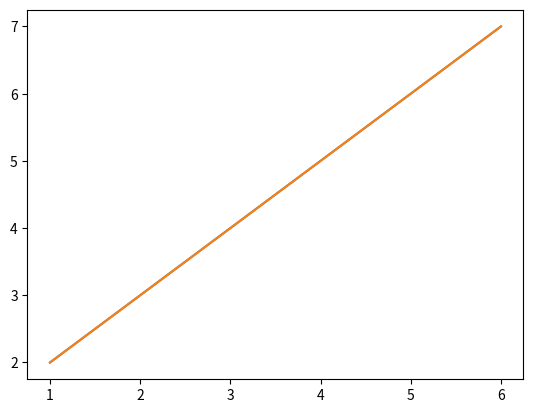

The script that saved this image:


#----------------------------------------------------------
# EXAMPLE COMPARE IMPORT METHODS
import matplotlib.pyplot as plt
x=[1,2,3,4,5,6]
y=[2,3,4,5,6,7]
plt.plot(x,y)
plt.show()

import matplotlib.pyplot
from matplotlib.pyplot import plot, show
x=[1,2,3,4,5,6]
y=[2,3,4,5,6,7]
plot(x,y)
show()

